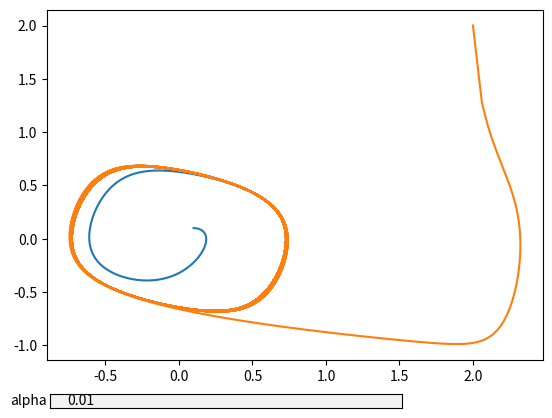

Here is the Python script that generated this plot:
# Лаб. работа 7: влияние переменного запаздывания на систему
import copy
import numpy as np
import matplotlib.pyplot as plt
from matplotlib.widgets import TextBox


figure, ax = plt.subplots()
plt.subplots_adjust(bottom=0.15)
# подпись осей на графике
ax.set_xlabel("y1")
ax.set_ylabel("y2")


ny = 1
alpha0 = 0.01

N = 100
tao = 3
h = tao / N
T = 200

def line(y1_0, y2_0, alpha):
    # решение задачи методом Эйлера
    y1 = copy.deepcopy(y1_0)
    y2 = copy.deepcopy(y2_0)
    for i in range(len(y1_0)-1, int(T / h)):
        # Запаздывание влияет на y1
        y1.append(y1[i] + h * (y2[i] +
                  alpha * y1[i - int(N * np.sin(2*i*h/T))]))
        y2.append(y2[i] +
                  h * (-3*y2[i] ** 3 + ny * y2[i] - y1[i]))

        # Запаздывание влияет на y2
        # y1.append(y1[i] + h * (y2[i]))
        # y2.append(y2[i] +
        #         h * (-3*y2[i] ** 3 + ny * y2[i] - y1[i] +
        #         alpha * y1[i - int(N * np.sin(2*i*h/T))]))
    ax.plot(y1, y2)


def update_plot(strAlpha):
    # перерисовка графика в зависимости от параметра
    alpha = float(strAlpha)
    ax.cla()
    line(
        [0.1 for a in range(N)],
        [0.1 for a in range(N)],
        alpha)
    line(
        [2 for a in range(N)],
        [2 for a in range(N)],
        alpha)
    figure.canvas.draw_idle()


axfreq = plt.axes([0.13, 0.05, 0.55, 0.03])
textBox = TextBox(axfreq, 'alpha', initial=str(alpha0))
textBox.on_submit(update_plot)

def _keyboard_handler(event):
    # выход при нажатии escape
    if event.key == 'escape':
        plt.close('all')


figure.canvas.mpl_connect('key_press_event', _keyboard_handler)

update_plot(alpha0)
plt.show()
